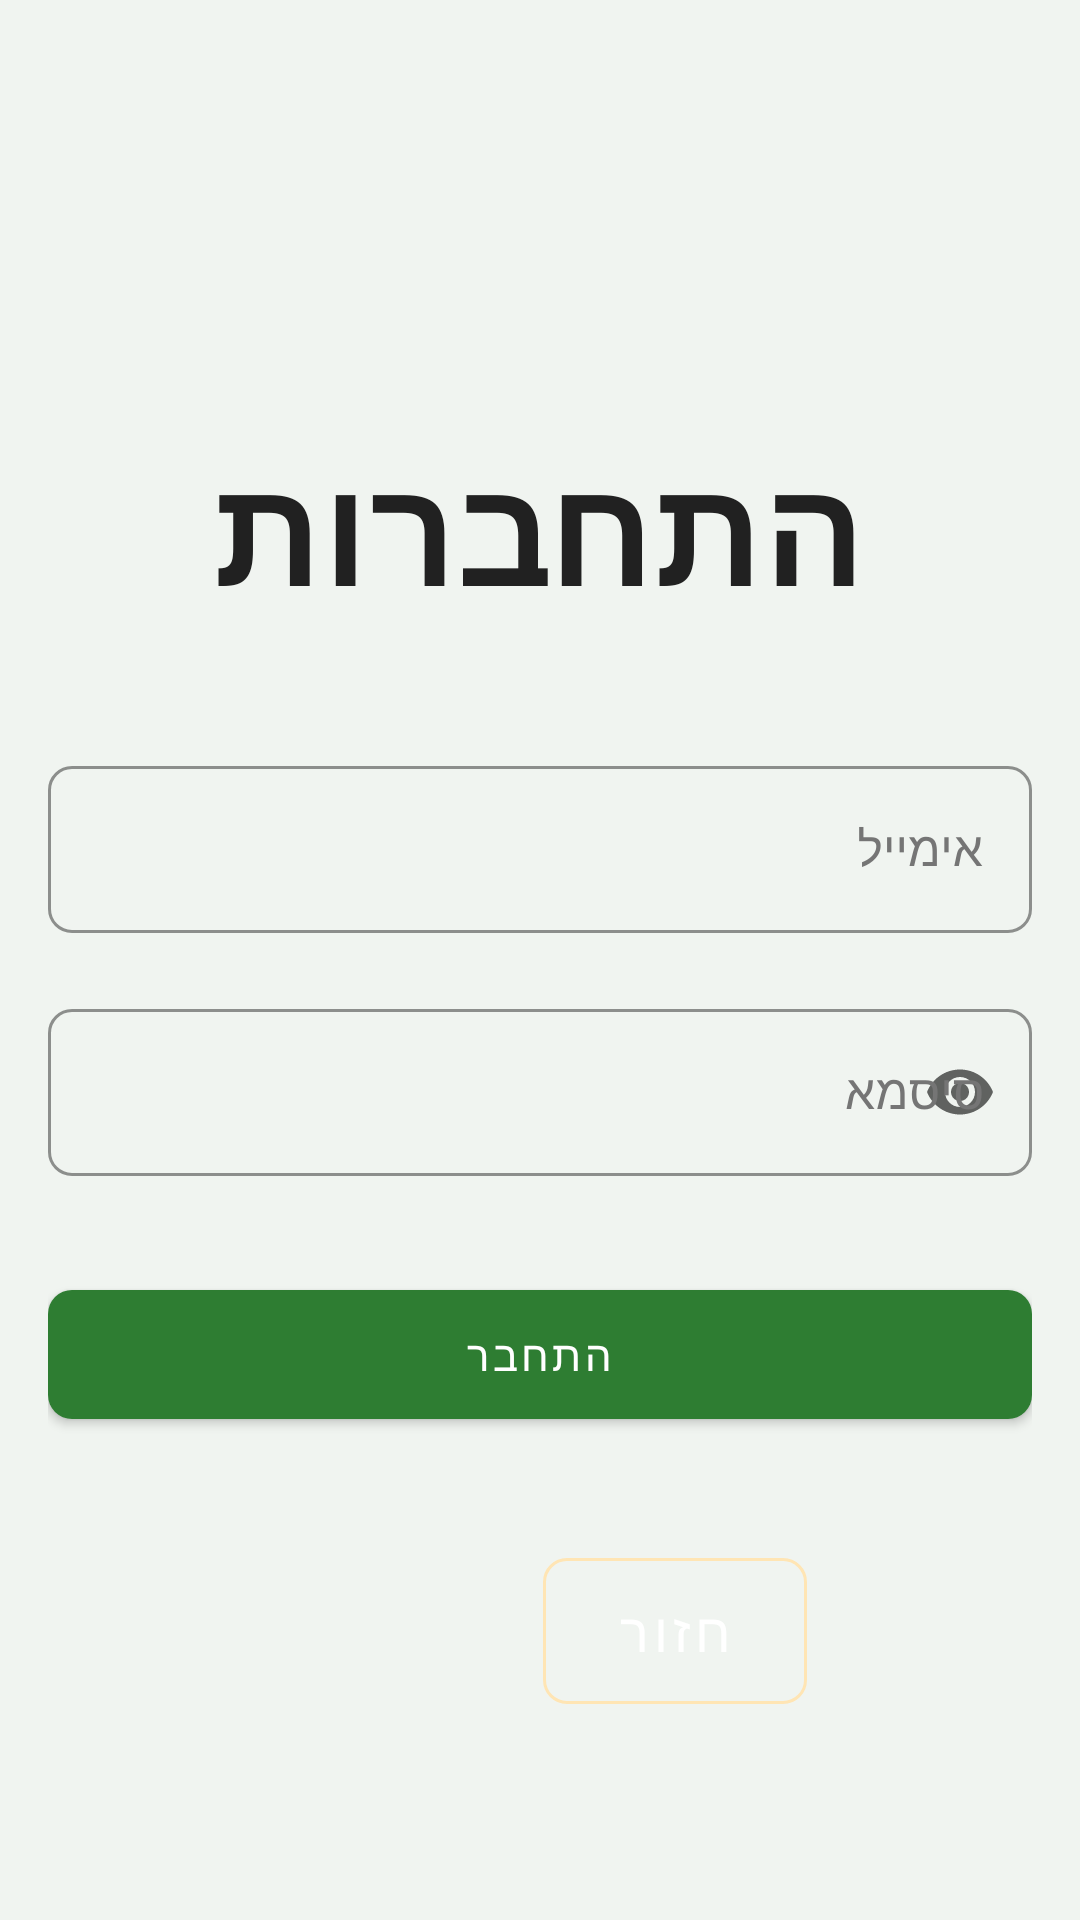

Android layout source for this screen:
<!-- AndroidManifest.xml: application theme Theme.YanivProject -->
<!-- res/layout/activity_login.xml -->
<?xml version="1.0" encoding="utf-8"?>
<androidx.constraintlayout.widget.ConstraintLayout xmlns:android="http://schemas.android.com/apk/res/android"
    xmlns:app="http://schemas.android.com/apk/res-auto"
    xmlns:tools="http://schemas.android.com/tools"
    android:id="@+id/main"
    android:layout_width="match_parent"
    android:layout_height="match_parent"
    android:background="@color/background"
    android:padding="16dp"
    tools:context=".screens.Login">

    <TextView
        android:id="@+id/textView"
        style="@style/AppText.Title"
        android:layout_width="wrap_content"
        android:layout_height="wrap_content"
        android:layout_marginTop="126dp"
        android:layout_marginBottom="125dp"
        android:text="התחברות"
        android:textAlignment="center"
        android:textSize="50sp"
        app:layout_constraintBottom_toTopOf="@+id/emailInputLayout"
        app:layout_constraintEnd_toEndOf="parent"
        app:layout_constraintStart_toStartOf="parent"
        app:layout_constraintTop_toTopOf="parent" />

    <com.google.android.material.textfield.TextInputLayout
        android:id="@+id/emailInputLayout"
        style="@style/AppEditText"
        android:layout_width="match_parent"
        android:layout_height="wrap_content"
        android:layout_marginTop="40dp"
        android:hint="אימייל"
        app:layout_constraintEnd_toEndOf="parent"
        app:layout_constraintStart_toStartOf="parent"
        app:layout_constraintTop_toBottomOf="@+id/textView">

        <com.google.android.material.textfield.TextInputEditText
            android:id="@+id/etEmail"
            android:layout_width="match_parent"
            android:layout_height="wrap_content"
            android:inputType="textEmailAddress" />

    </com.google.android.material.textfield.TextInputLayout>

    <com.google.android.material.textfield.TextInputLayout
        android:id="@+id/passwordInputLayout"
        style="@style/AppEditText"
        android:layout_width="match_parent"
        android:layout_height="wrap_content"
        android:layout_marginTop="20dp"
        android:hint="סיסמא"
        app:endIconMode="password_toggle"
        app:layout_constraintStart_toStartOf="@+id/emailInputLayout"
        app:layout_constraintTop_toBottomOf="@+id/emailInputLayout">

        <com.google.android.material.textfield.TextInputEditText
            android:id="@+id/etPassword"
            android:layout_width="match_parent"
            android:layout_height="wrap_content"
            android:inputType="textPassword" />

    </com.google.android.material.textfield.TextInputLayout>

    <com.google.android.material.button.MaterialButton
        android:id="@+id/btnLog"
        style="@style/AppButton"
        android:layout_width="match_parent"
        android:layout_height="wrap_content"
        android:layout_marginTop="32dp"
        android:onClick="go_groups"
        android:text="התחבר"
        app:layout_constraintEnd_toEndOf="parent"
        app:layout_constraintStart_toStartOf="parent"
        app:layout_constraintTop_toBottomOf="@+id/passwordInputLayout" />

    <com.google.android.material.button.MaterialButton
        android:id="@+id/btnBack"
        style="@style/AppButton.Outlined"
        android:layout_width="wrap_content"
        android:layout_height="wrap_content"
        android:layout_marginEnd="75dp"
        android:layout_marginBottom="50dp"
        android:onClick="goBack"
        android:text="חזור"
        android:textSize="18sp"
        app:layout_constraintBottom_toBottomOf="parent"
        app:layout_constraintEnd_toEndOf="parent" />

</androidx.constraintlayout.widget.ConstraintLayout>
<!-- resources referenced by this layout -->
<resources>
  <color name="background">#F0F4F0</color>
  <style name="AppButton" parent="Widget.MaterialComponents.Button">
          <item name="android:textColor">@color/white</item>
          <item name="android:textAllCaps">false</item>
          <item name="android:paddingStart">16dp</item>
          <item name="android:paddingEnd">16dp</item>
          <item name="android:paddingTop">12dp</item>
          <item name="android:paddingBottom">12dp</item>
          <item name="backgroundTint">@color/colorPrimary</item>
          <item name="cornerRadius">8dp</item>
          <item name="rippleColor">@color/gold_dark</item>
      </style>
  <style name="AppButton.Outlined" parent="Widget.MaterialComponents.Button.OutlinedButton">
          <item name="android:textColor">@color/white</item>
          <item name="android:textAllCaps">false</item>
          <item name="android:paddingStart">16dp</item>
          <item name="android:paddingEnd">16dp</item>
          <item name="android:paddingTop">12dp</item>
          <item name="android:paddingBottom">12dp</item>
          <item name="strokeColor">@color/gold_light</item>
          <item name="cornerRadius">8dp</item>
          <item name="rippleColor">@color/gold_dark</item>
      </style>
  <style name="AppEditText" parent="Widget.MaterialComponents.TextInputLayout.OutlinedBox">
          <item name="boxStrokeColor">@color/colorPrimary</item>
          <item name="hintTextColor">@color/colorPrimary</item>
          <item name="android:textColorHint">@color/textSecondary</item>
          <item name="android:textColor">@color/textPrimary</item>
          <item name="boxCornerRadiusBottomEnd">8dp</item>
          <item name="boxCornerRadiusBottomStart">8dp</item>
          <item name="boxCornerRadiusTopEnd">8dp</item>
          <item name="boxCornerRadiusTopStart">8dp</item>
      </style>
  <style name="AppText.Title" parent="TextAppearance.MaterialComponents.Headline4">
          <item name="android:textColor">@color/textPrimary</item>
          <item name="android:textSize">50sp</item>
          <item name="android:textStyle">bold</item>
          <item name="android:textAlignment">center</item>
      </style>
  <color name="white">#FFFFFF</color>
  <color name="colorPrimary">#2E7D32</color>
  <color name="gold_dark">#B8860B</color>
  <color name="gold_light">#FFE5B4</color>
  <color name="textSecondary">#757575</color>
  <color name="textPrimary">#212121</color>
  <color name="colorPrimaryDark">#1B5E20</color>
  <color name="colorAccent">#FFD700</color>
  <style name="TextAppearance.App.Headline1" parent="TextAppearance.MaterialComponents.Headline1">
          <item name="android:textColor">@color/textPrimary</item>
          <item name="android:textSize">24sp</item>
          <item name="android:textStyle">bold</item>
      </style>
  <style name="TextAppearance.App.Headline2" parent="TextAppearance.MaterialComponents.Headline2">
          <item name="android:textColor">@color/textPrimary</item>
          <item name="android:textSize">20sp</item>
          <item name="android:textStyle">bold</item>
      </style>
  <style name="TextAppearance.App.Body1" parent="TextAppearance.MaterialComponents.Body1">
          <item name="android:textColor">@color/textPrimary</item>
          <item name="android:textSize">16sp</item>
      </style>
  <style name="TextAppearance.App.Body2" parent="TextAppearance.MaterialComponents.Body2">
          <item name="android:textColor">@color/textSecondary</item>
          <item name="android:textSize">14sp</item>
      </style>
  <style name="DrawerArrowStyle" parent="Widget.AppCompat.DrawerArrowToggle">
          <item name="color">@color/white</item>
      </style>
</resources>
